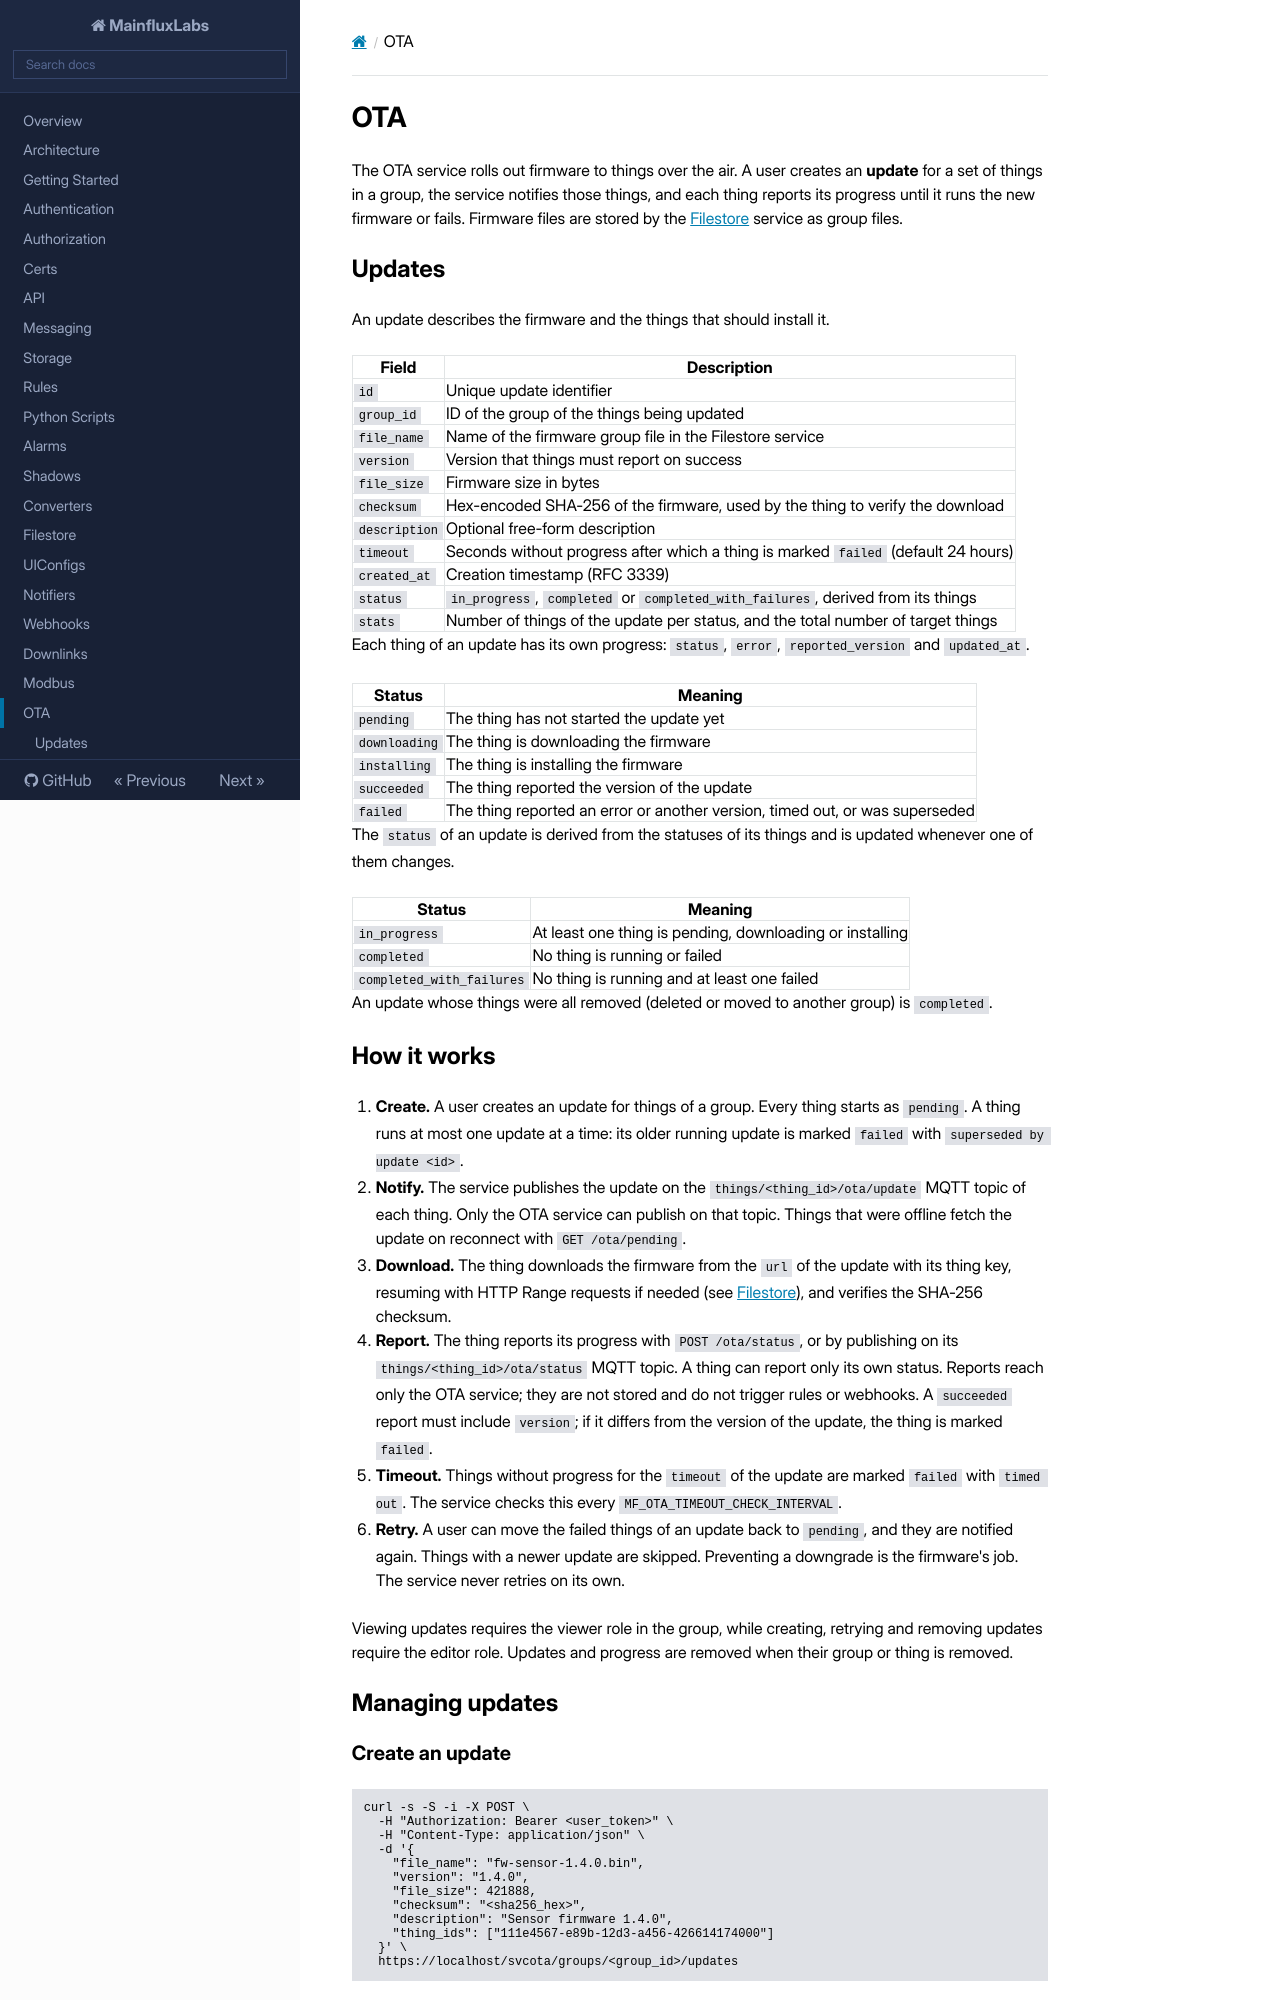

repository: MainfluxLabs/docs · page: ota/index.html · generator: mkdocs

# OTA

The OTA service rolls out firmware to things over the air. A user creates an **update** for a set of things in a group, the service notifies those things, and each thing reports its progress until it runs the new firmware or fails. Firmware files are stored by the [Filestore](filestore.md) service as group files.

## Updates

An update describes the firmware and the things that should install it.

| Field         | Description                                                                        |
| ------------- | ---------------------------------------------------------------------------------- |
| `id`          | Unique update identifier                                                           |
| `group_id`    | ID of the group of the things being updated                                        |
| `file_name`   | Name of the firmware group file in the Filestore service                           |
| `version`     | Version that things must report on success                                         |
| `file_size`   | Firmware size in bytes                                                             |
| `checksum`    | Hex-encoded SHA-256 of the firmware, used by the thing to verify the download      |
| `description` | Optional free-form description                                                     |
| `timeout`     | Seconds without progress after which a thing is marked `failed` (default 24 hours) |
| `created_at`  | Creation timestamp (RFC 3339)                                                      |
| `status`      | `in_progress`, `completed` or `completed_with_failures`, derived from its things   |
| `stats`       | Number of things of the update per status, and the total number of target things   |

Each thing of an update has its own progress: `status`, `error`, `reported_version` and `updated_at`.

| Status        | Meaning                                                                      |
| ------------- | ---------------------------------------------------------------------------- |
| `pending`     | The thing has not started the update yet                                     |
| `downloading` | The thing is downloading the firmware                                        |
| `installing`  | The thing is installing the firmware                                         |
| `succeeded`   | The thing reported the version of the update                                 |
| `failed`      | The thing reported an error or another version, timed out, or was superseded |

The `status` of an update is derived from the statuses of its things and is updated whenever one of them changes.

| Status                    | Meaning                                                  |
| ------------------------- | -------------------------------------------------------- |
| `in_progress`             | At least one thing is pending, downloading or installing |
| `completed`               | No thing is running or failed                            |
| `completed_with_failures` | No thing is running and at least one failed              |

An update whose things were all removed (deleted or moved to another group) is `completed`.
